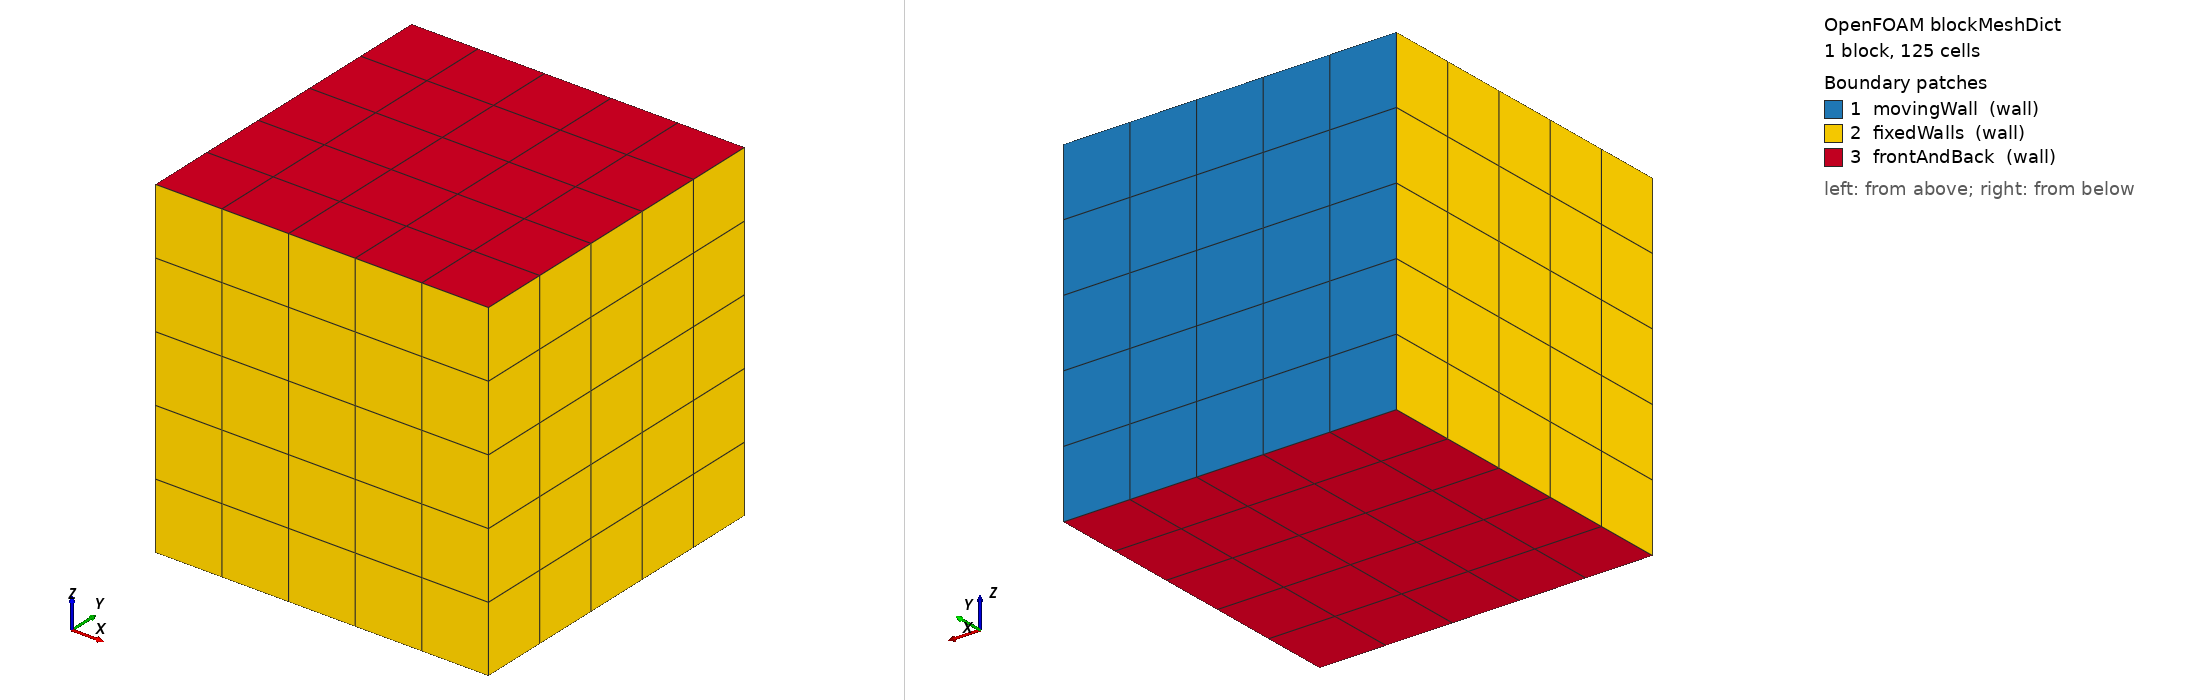

OpenFOAM case: the mesh blockMesh builds from blockMeshDict, 1 block(s), 125 cells. Boundary patches (legend numbers): 1 movingWall (wall), 2 fixedWalls (wall), 3 frontAndBack (wall). Left view from above one corner, right view from below the opposite corner. Boundary conditions: 0 field file(s) under 0/; 0 of 3 drawn patches have an entry in a shipped field file.

=== system/blockMeshDict ===
/*--------------------------------*- C++ -*----------------------------------*\
| =========                 |                                                 |
| \\      /  F ield         | OpenFOAM: The Open Source CFD Toolbox           |
|  \\    /   O peration     | Version:  v2606                                 |
|   \\  /    A nd           | Website:  www.openfoam.com                      |
|    \\/     M anipulation  |                                                 |
\*---------------------------------------------------------------------------*/
FoamFile
{
    version     2.0;
    format      ascii;
    class       dictionary;
    object      blockMeshDict;
}
// * * * * * * * * * * * * * * * * * * * * * * * * * * * * * * * * * * * * * //

scale   1;

vertices
(
    (0 0 0)
    (1 0 0)
    (1 1 0)
    (0 1 0)
    (0 0 1)
    (1 0 1)
    (1 1 1)
    (0 1 1)
);

blocks
(
    hex (0 1 2 3 4 5 6 7) (5 5 5) simpleGrading (1 1 1)
);

edges
(
);

boundary
(
    movingWall
    {
        type wall;
        faces
        (
            (3 7 6 2)
        );
    }
    fixedWalls
    {
        type wall;
        faces
        (
            (0 4 7 3)
            (2 6 5 1)
            (1 5 4 0)
        );
    }
    frontAndBack
    {
        type wall;
        faces
        (
            (0 3 2 1)
            (4 5 6 7)
        );
    }
);


// ************************************************************************* //
